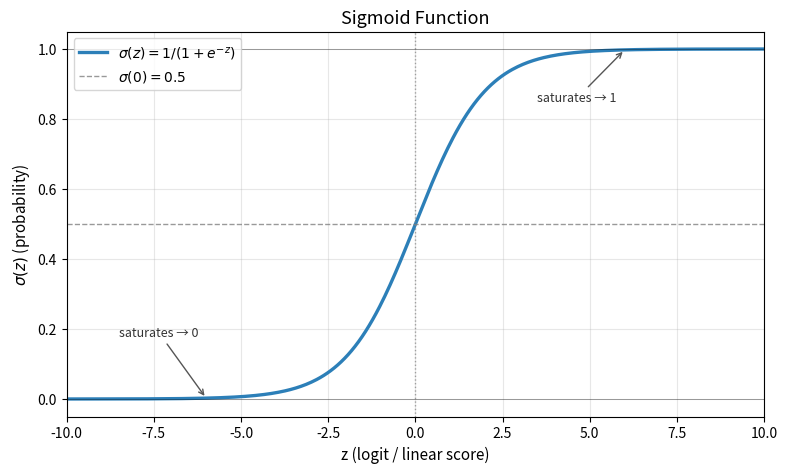

The script that saved this image: (Note: this script raises an exception after producing the figure.)
"""
Task 2 — Sigmoid function with NumPy + labeled plot.

σ(z) = 1 / (1 + e^{-z})
"""

from pathlib import Path

import matplotlib.pyplot as plt
import numpy as np


def sigmoid(z):
    """Compute the sigmoid activation for scalar or array inputs."""
    z = np.asarray(z, dtype=float)
    # Clip for numerical stability on extreme values
    z = np.clip(z, -500, 500)
    return 1.0 / (1.0 + np.exp(-z))


def main():
    # Wide enough range to show both saturation regions and the steep center
    z = np.linspace(-10, 10, 400)
    s = sigmoid(z)

    fig, ax = plt.subplots(figsize=(9, 5))
    ax.plot(z, s, color="#2c7fb8", lw=2.4, label=r"$\sigma(z) = 1 / (1 + e^{-z})$")

    # Reference lines that highlight key sigmoid properties
    ax.axhline(0.5, color="gray", ls="--", lw=1, alpha=0.8, label=r"$\sigma(0) = 0.5$")
    ax.axvline(0, color="gray", ls=":", lw=1, alpha=0.7)
    ax.axhline(0, color="black", lw=0.6, alpha=0.4)
    ax.axhline(1, color="black", lw=0.6, alpha=0.4)

    ax.set_xlabel("z (logit / linear score)", fontsize=11)
    ax.set_ylabel(r"$\sigma(z)$ (probability)", fontsize=11)
    ax.set_title("Sigmoid Function", fontsize=13)
    ax.set_xlim(-10, 10)
    ax.set_ylim(-0.05, 1.05)
    ax.legend(loc="upper left")
    ax.grid(True, alpha=0.3)

    # Annotate asymptotic behavior
    ax.annotate(
        "saturates → 1",
        xy=(6, sigmoid(6)),
        xytext=(3.5, 0.85),
        arrowprops=dict(arrowstyle="->", color="#555"),
        fontsize=9,
        color="#333",
    )
    ax.annotate(
        "saturates → 0",
        xy=(-6, sigmoid(-6)),
        xytext=(-8.5, 0.18),
        arrowprops=dict(arrowstyle="->", color="#555"),
        fontsize=9,
        color="#333",
    )

    out_dir = Path(__file__).resolve().parent
    out_png = out_dir / "sigmoid_plot.png"
    fig.tight_layout()
    fig.savefig(out_png, dpi=160)
    plt.close(fig)

    print(f"σ(0)  = {sigmoid(0):.4f}")
    print(f"σ(2)  = {sigmoid(2):.4f}")
    print(f"σ(-2) = {sigmoid(-2):.4f}")
    print(f"Saved plot → {out_png}")


if __name__ == "__main__":
    main()
